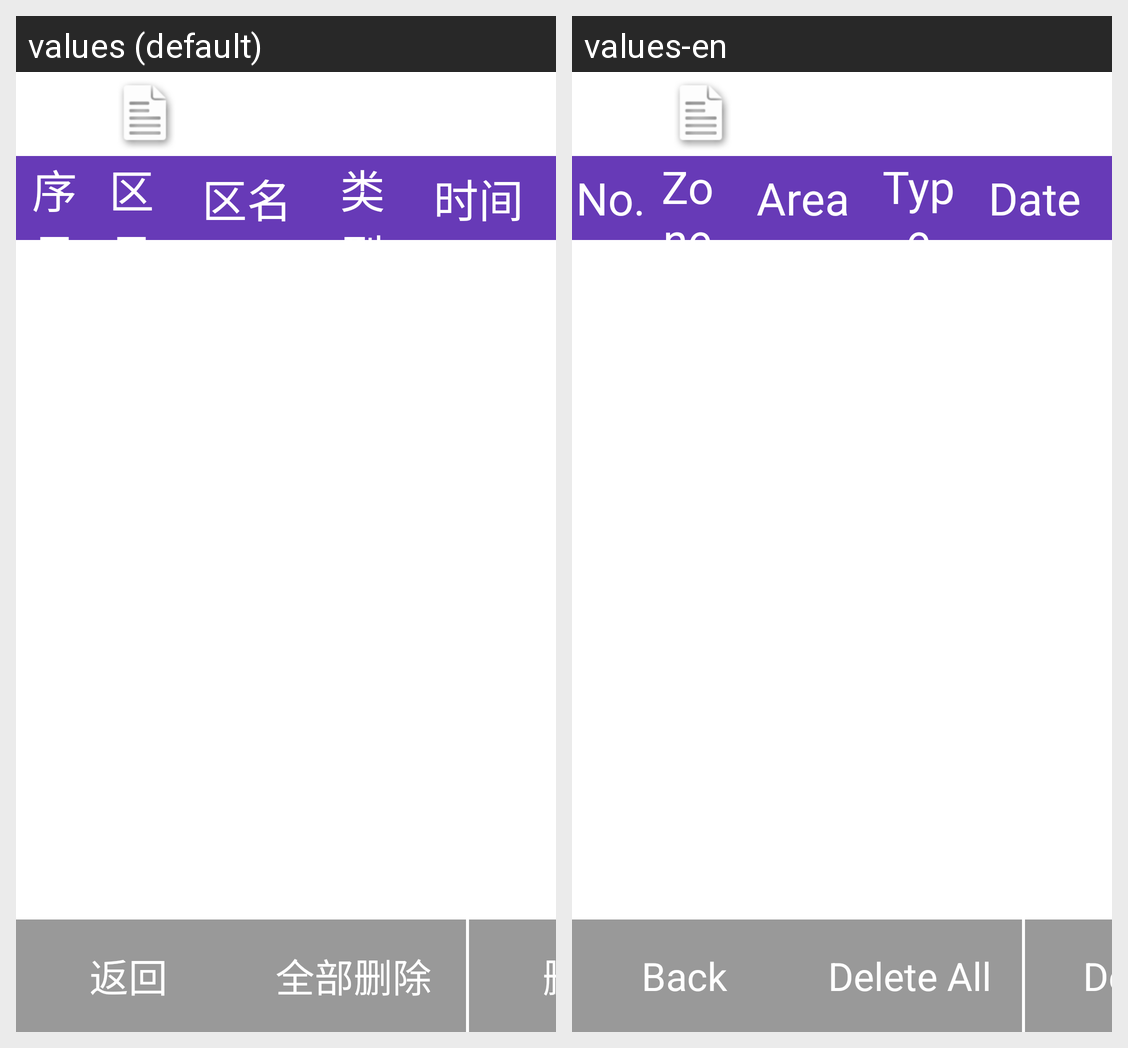

The same Android screen rendered under two of its app's locales, left to right. List the strings drawn on it with the default value and each locale's translation.
Android screen res/layout/activity_alarm_record.xml rendered under 2 locales, left to right: values (default), values-en. Device: Nexus 5 (rendered at 1080×1920; each locale shown at half size, 540×960, under a caption strip naming it); theme myTheme.
Strings drawn on this screen, with the default value and each locale's value (text and hints the layout hard-codes, and strings that could not be matched under every locale, appear in the picture but are not listed):

number
  values: 序号
  values-en: No.

defence_area_id
  values: 区号
  values-en: Zone

defence_area_name
  values: 区名
  values-en: Area

type
  values: 类型
  values-en: Type

execution_time
  values: 时间
  values-en: Date

back
  values: 返回
  values-en: Back

text_delete_all
  values: 全部删除
  values-en: Delete All

delete
  values: 删除
  values-en: Delete
